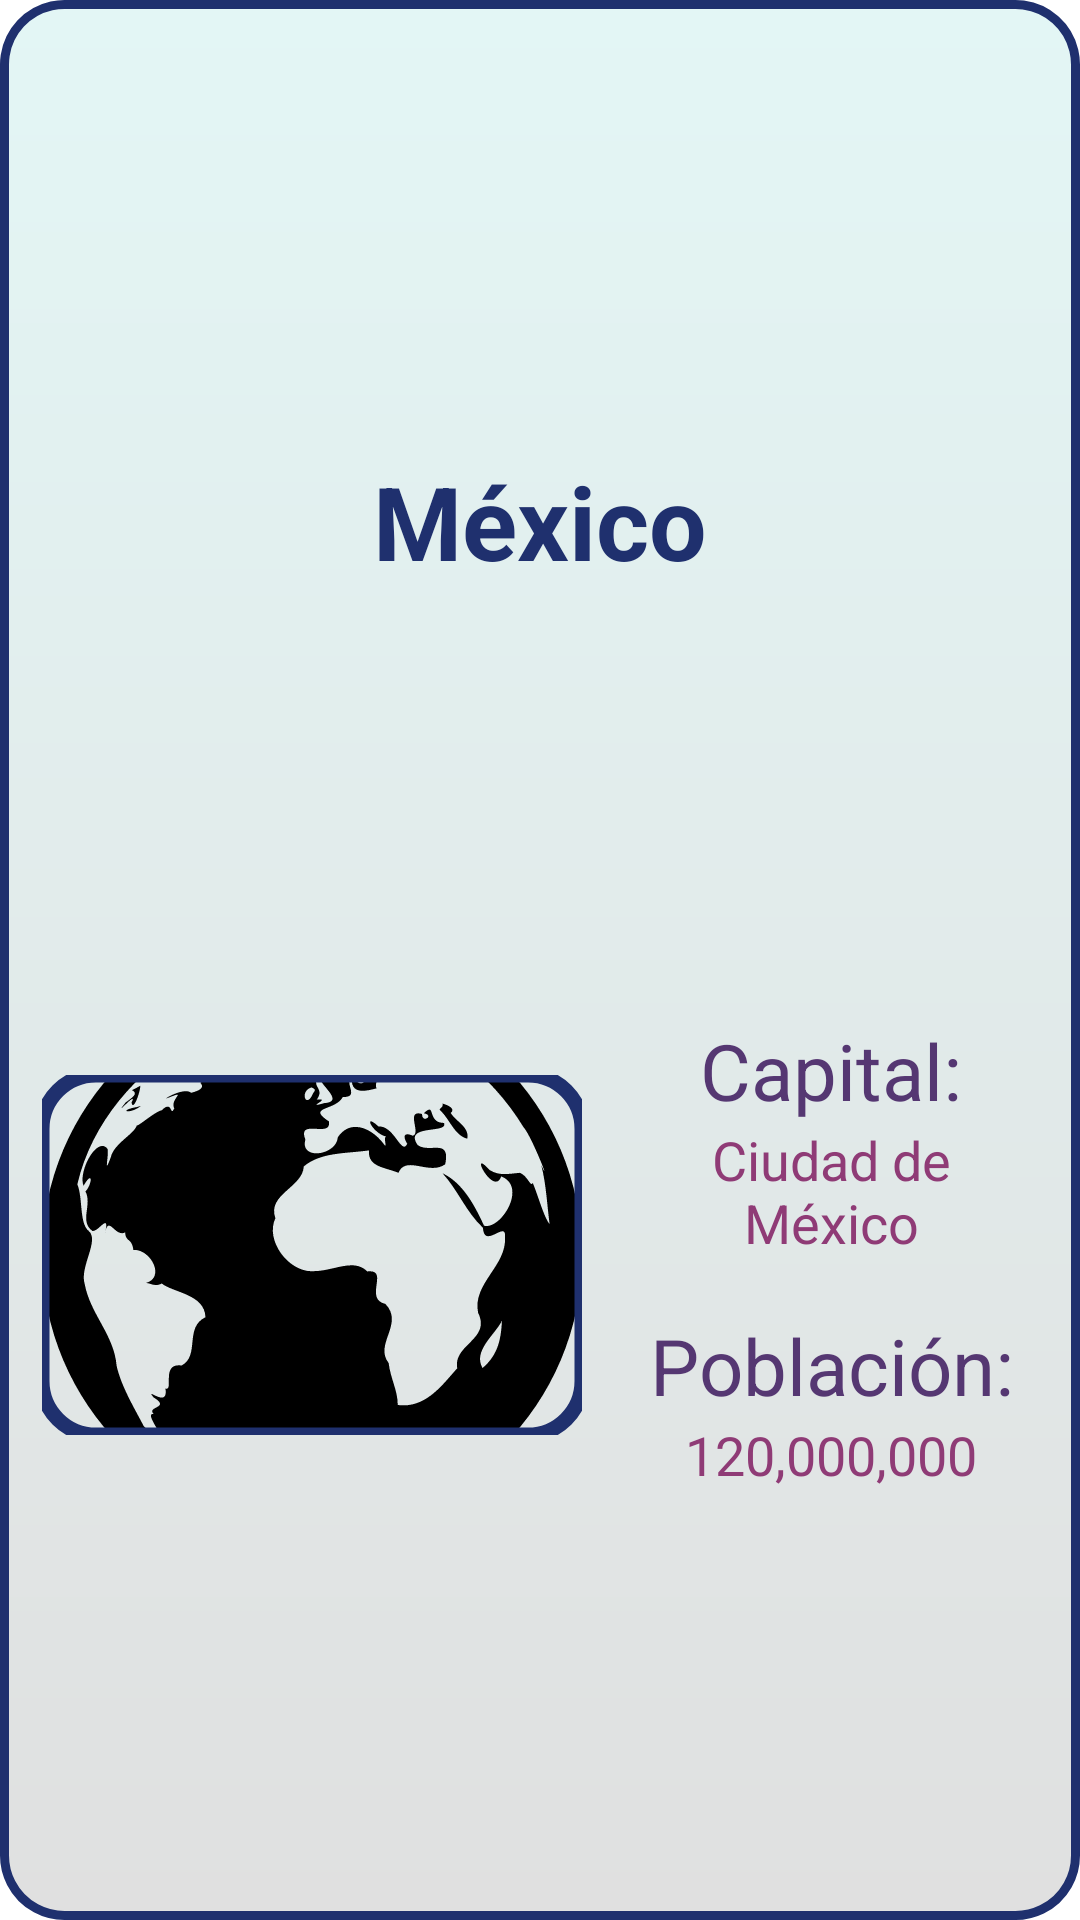

This screen was rendered from an Android layout file. Write that file and the resources it references.
<!-- AndroidManifest.xml: application theme Theme.MyCountryApp -->
<!-- res/layout/country_recycler_item_layout.xml -->
<?xml version="1.0" encoding="utf-8"?>
<androidx.constraintlayout.widget.ConstraintLayout xmlns:android="http://schemas.android.com/apk/res/android"
    android:layout_width="match_parent"
    android:layout_height="wrap_content"
    android:background="@drawable/bg_rectangle_shape"
    android:layout_margin="8sp"
    xmlns:app="http://schemas.android.com/apk/res-auto">

    <TextView
        android:id="@+id/contryItemTvContryName"
        style="@style/textTitle.bold.center"
        android:layout_width="match_parent"
        android:layout_height="wrap_content"
        android:layout_marginHorizontal="16sp"
        android:layout_marginTop="8sp"
        android:text="@string/contryItemTvContryName"

        app:layout_constraintBottom_toTopOf="@id/contryItemTvContryDataBox"
        app:layout_constraintEnd_toEndOf="parent"
        app:layout_constraintStart_toStartOf="parent"
        app:layout_constraintTop_toTopOf="parent" />

    <androidx.constraintlayout.widget.ConstraintLayout
        android:id="@+id/contryItemTvContryDataBox"
        android:layout_width="match_parent"
        android:layout_height="wrap_content"
        app:layout_constraintStart_toStartOf="parent"
        app:layout_constraintEnd_toEndOf="parent"
        app:layout_constraintTop_toBottomOf="@id/contryItemTvContryName"
        app:layout_constraintBottom_toBottomOf="parent"
        >

        <com.google.android.material.imageview.ShapeableImageView
            android:id="@+id/contryItemSivContryimg"
            android:layout_width="180dp"
            android:layout_height="120dp"
            app:srcCompat="@drawable/ic_world_25"
            android:scaleType="centerCrop"
            app:strokeWidth="5sp"
            app:strokeColor="?attr/colorPrimary"
            app:shapeAppearanceOverlay="@style/roundedShapeImage"
            android:layout_margin="14sp"


            app:layout_constraintStart_toStartOf="parent"
            app:layout_constraintEnd_toStartOf="@id/contryItemContryInfoBox"
            app:layout_constraintTop_toTopOf="parent"
            app:layout_constraintBottom_toBottomOf="parent"
            />

        <androidx.constraintlayout.widget.ConstraintLayout
            android:id="@+id/contryItemContryInfoBox"
            android:layout_width="0dp"
            android:layout_height="wrap_content"
            android:layout_marginEnd="14sp"
            app:layout_constraintStart_toEndOf="@id/contryItemSivContryimg"
            app:layout_constraintEnd_toEndOf="parent"
            app:layout_constraintTop_toTopOf="parent"
            app:layout_constraintBottom_toBottomOf="parent"
            >

            <TextView
                android:id="@+id/contryItemConstryCapitalLavel"
                android:layout_width="match_parent"
                android:layout_height="wrap_content"
                style="@style/textSubtitle.center"
                android:text="@string/contryItemConstryCapitalLavel"

                app:layout_constraintStart_toStartOf="parent"
                app:layout_constraintEnd_toEndOf="parent"
                app:layout_constraintTop_toTopOf="parent"
                app:layout_constraintBottom_toTopOf="@id/contryItemConstryCapital"
                />

            <TextView
                android:id="@+id/contryItemConstryCapital"
                android:layout_width="match_parent"
                android:layout_height="wrap_content"
                style="@style/textSubSubtitle.center"
                android:text="@string/contryItemConstryCapitalExample"
                android:layout_marginBottom="18sp"
                app:layout_constraintStart_toStartOf="parent"
                app:layout_constraintEnd_toEndOf="parent"
                app:layout_constraintTop_toBottomOf="@id/contryItemConstryCapitalLavel"
                app:layout_constraintBottom_toTopOf="@id/contryItemConstryPopulationLabel"
                />

            <TextView
                android:id="@+id/contryItemConstryPopulationLabel"
                android:layout_width="match_parent"
                android:layout_height="wrap_content"
                style="@style/textSubtitle.center"
                android:text="@string/contryItemConstryPopulationLabel"

                app:layout_constraintStart_toStartOf="parent"
                app:layout_constraintEnd_toEndOf="parent"
                app:layout_constraintTop_toBottomOf="@+id/contryItemConstryCapital"
                app:layout_constraintBottom_toTopOf="@id/contryItemConstryPopulation"
                />

            <TextView
                android:id="@+id/contryItemConstryPopulation"
                android:layout_width="match_parent"
                android:layout_height="wrap_content"
                style="@style/textSubSubtitle.center"
                android:text="@string/contryItemConstryPopulation"
                app:layout_constraintStart_toStartOf="parent"
                app:layout_constraintEnd_toEndOf="parent"
                app:layout_constraintTop_toBottomOf="@id/contryItemConstryPopulationLabel"
                app:layout_constraintBottom_toBottomOf="parent"
                />
            


        </androidx.constraintlayout.widget.ConstraintLayout>




    </androidx.constraintlayout.widget.ConstraintLayout>
    


</androidx.constraintlayout.widget.ConstraintLayout>
<!-- resources referenced by this layout -->
<resources>
  <!-- drawable bg_rectangle_shape (drawable) -->
  <?xml version="1.0" encoding="utf-8"?>
  <shape xmlns:android="http://schemas.android.com/apk/res/android">
  
  
      <corners android:radius="20dp"/>
  
      <stroke
          android:color="@color/colorPrimary"
          android:width="3sp"
          android:dashWidth="12sp"
          />
  
  
      <gradient
          android:angle="90"
          android:startColor="@color/colorBgGradientStart"
          android:endColor="@color/colorSurface"
          />
  </shape>
  <!-- drawable ic_world_25: vector/xml drawable (drawable, 4390 chars, omitted) -->
  <string name="contryItemConstryCapitalExample">Ciudad de México</string>
  <string name="contryItemConstryCapitalLavel">Capital:</string>
  <string name="contryItemConstryPopulation">120,000,000</string>
  <string name="contryItemConstryPopulationLabel">Población:</string>
  <string name="contryItemTvContryName">México</string>
  <style name="roundedShapeImage">
          <item name="cornerSize">15%</item>
      </style>
  <style name="textSubSubtitle.center" parent="textSubSubtitle">
          <item name="android:textAlignment">center</item>
      </style>
  <style name="textSubtitle.center" parent="textSubtitle">
          <item name="android:textAlignment">center</item>
      </style>
  <style name="textTitle.bold.center" parent="textTitle.bold">
          <item name="android:textAlignment">center</item>
      </style>
  <style name="Theme.MyCountryApp" parent="Base.Theme.MyCountryApp" />
  <color name="colorPrimary">#1f306e</color>
  <color name="colorBgGradientStart">#E0E0E0</color>
  <color name="colorSurface">#e3f6f5</color>
  <style name="textSubSubtitle">
          <item name="android:textSize">18sp</item>
          <item name="android:textColor">?attr/colorTertiary</item>
      </style>
  <style name="textSubtitle">
          <item name="android:textSize">26dp</item>
          <item name="android:textColor">?attr/colorSecondary</item>
      </style>
  <style name="textTitle.bold" parent="TextTitle">
          <item name="android:textStyle">bold</item>
      </style>
  <style name="Base.Theme.MyCountryApp" parent="Theme.MaterialComponents.DayNight.DarkActionBar">
          <item name="android:windowActivityTransitions">true</item>
          <item name="android:windowEnterTransition">@android:transition/fade</item>
          <item name="android:windowExitTransition">@android:transition/explode</item>
          
           <item name="colorPrimary">@color/colorPrimary</item>
           <item name="colorSecondary">@color/colorSecondary</item>
           <item name="colorTertiary">@color/colorTertiary</item>
           <item name="colorAccent">@color/colorAccent</item>
           <item name="colorSurface">@color/colorSurface</item>
  
          
          <item name="windowActionBar">false</item>
          <item name="windowNoTitle">true</item>
      </style>
  <style name="TextTitle">
          <item name="android:textSize">34sp</item>
          <item name="android:textColor">?attr/colorPrimary</item>
      </style>
  <color name="colorSecondary">#553772</color>
  <color name="colorTertiary">#8f3b76</color>
  <color name="colorAccent">#f5487f</color>
</resources>
